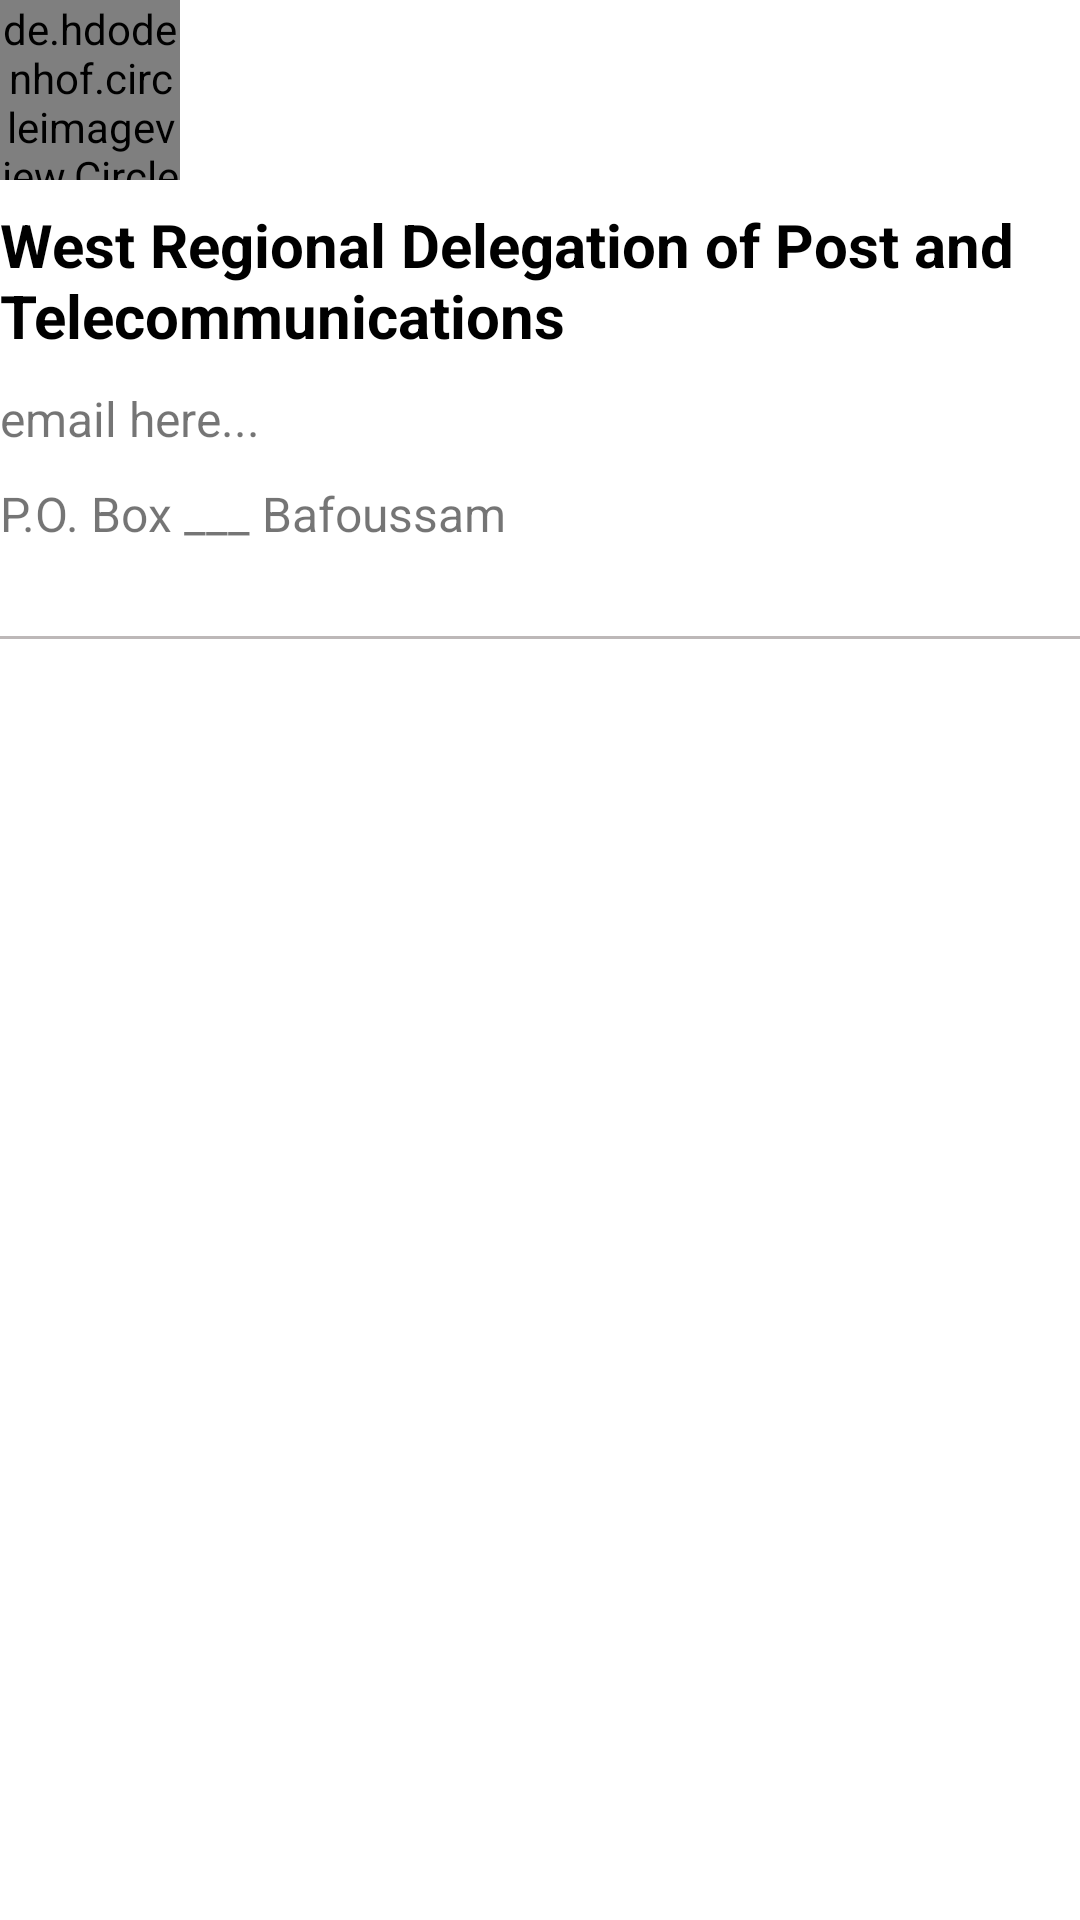

Reconstruct the res/layout file that produces this screen, plus the resources it refers to.
<!-- AndroidManifest.xml: application theme ThemeDEREPOSTELOUEST -->
<!-- res/layout/nav_header.xml -->
<?xml version="1.0" encoding="utf-8"?>
    <LinearLayout
        xmlns:android="http://schemas.android.com/apk/res/android"
        android:layout_width="match_parent"
        android:layout_height="wrap_content"
        android:orientation="vertical"
        android:layout_marginTop="16dp"
        android:layout_marginStart="16dp"
        android:background="@android:color/white">

        <de.hdodenhof.circleimageview.CircleImageView
            android:layout_width="60dp"
            android:layout_height="60dp"
            android:src="@drawable/logo"/>

        <TextView
            android:layout_width="match_parent"
            android:layout_height="wrap_content"
            android:id="@+id/user_name"
            android:paddingTop="8dp"
            android:textSize="20dp"
            android:text="West Regional Delegation of Post and Telecommunications"
            android:textColor="@color/black"
            android:textStyle="bold"/>

        <TextView
            android:layout_width="wrap_content"
            android:layout_height="wrap_content"
            android:paddingTop="10dp"
            android:textSize="16dp"
            android:text="email here..."/>

        <TextView
            android:layout_width="wrap_content"
            android:layout_height="wrap_content"
            android:paddingTop="10dp"
            android:textSize="16dp"
            android:text="P.O. Box ___ Bafoussam"/>

        <View
            android:layout_width="match_parent"
            android:layout_height="1dp"
            android:layout_marginTop="30dp"
            android:background="@color/underline"/>

    </LinearLayout>
<!-- resources referenced by this layout -->
<resources>
  <color name="black">#FF000000</color>
  <color name="underline">#BDB8B8</color>
  <!-- drawable logo: jpeg bitmap (drawable-v24, 6801 bytes) -->
  <style name="ThemeDEREPOSTELOUEST" parent="Theme.AppCompat.Light.NoActionBar">
          
          <item name="colorPrimary">@color/cadet_blue</item>
          <item name="colorPrimaryDark">@color/underline</item>
          <item name="colorAccent">@color/colorAccent</item>
      </style>
  <color name="cadet_blue">#5F9EA0</color>
  <color name="colorAccent">#D81B60</color>
</resources>
